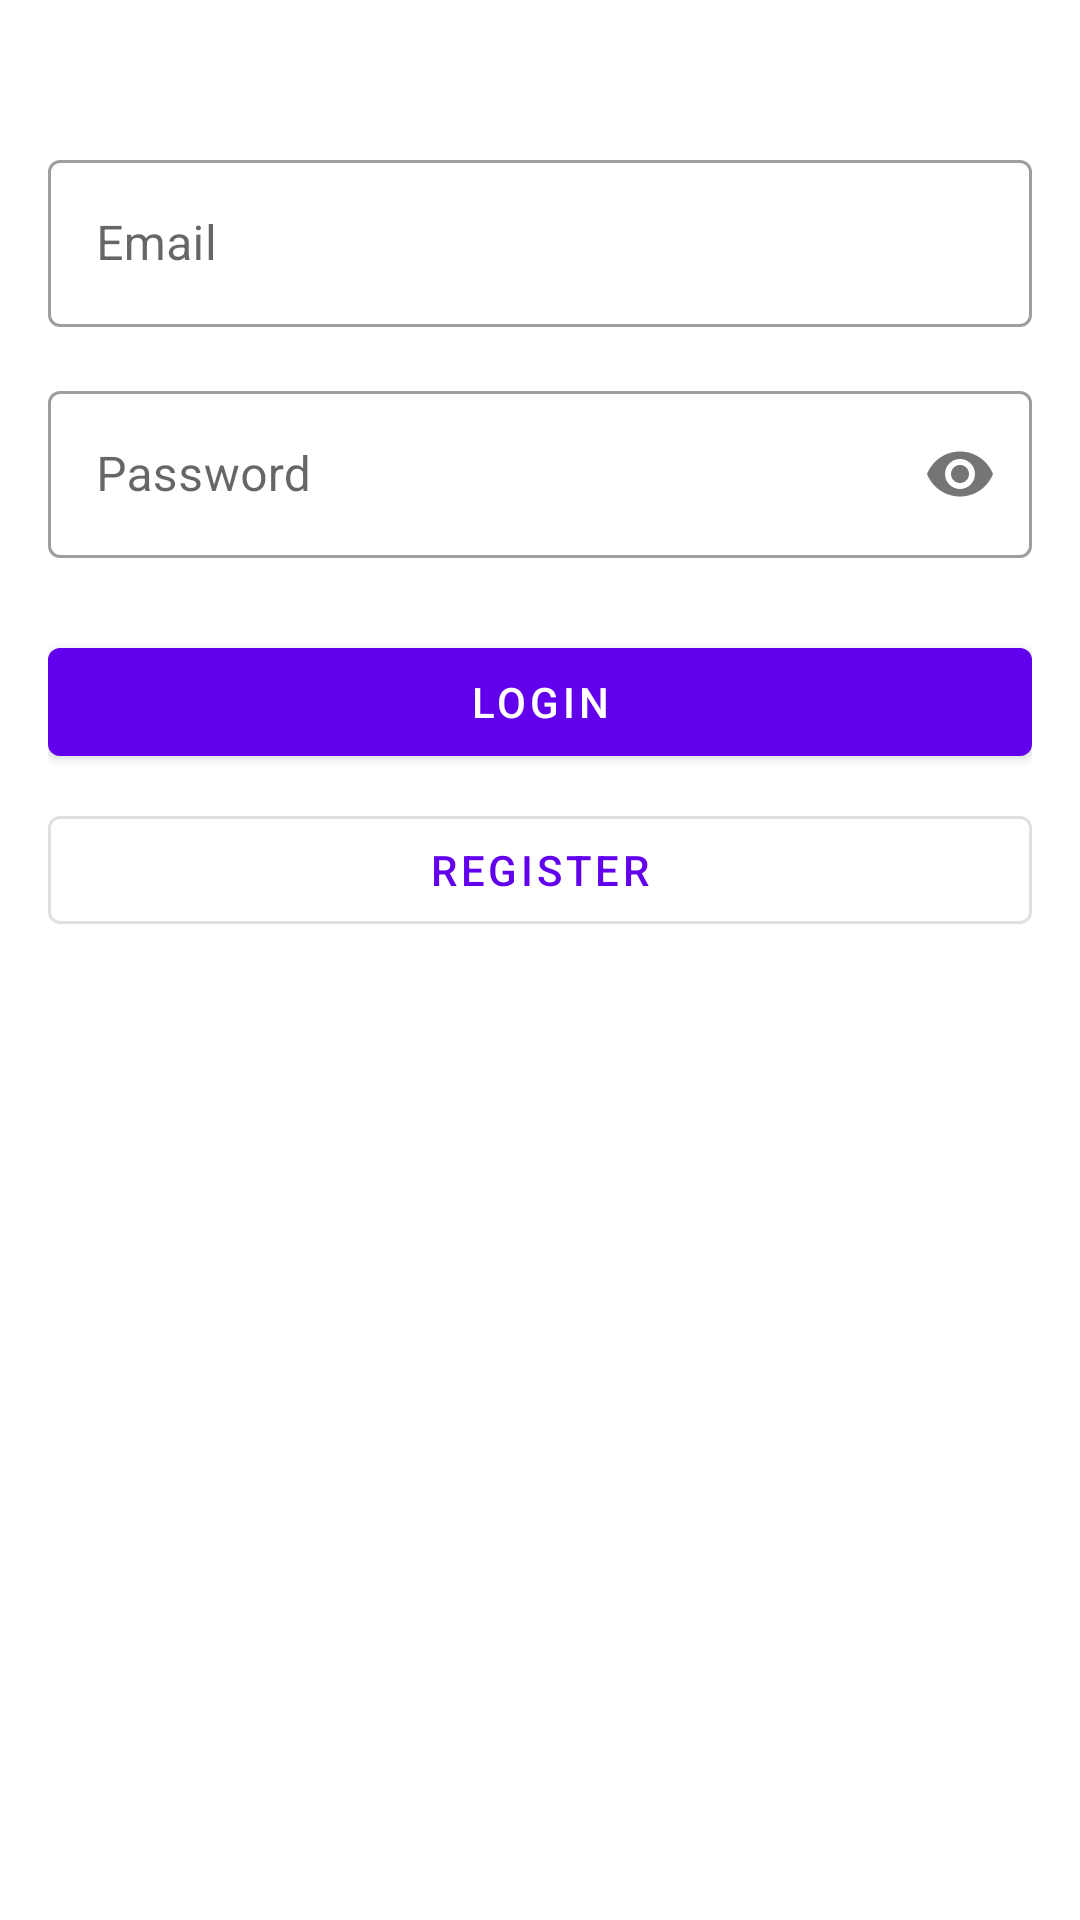

Here is an Android app screen rendered from its layout file. Give the layout XML and the strings, colors and styles it references.
<!-- AndroidManifest.xml: application theme Theme.DWCaptchaDemo -->
<!-- res/layout/activity_login.xml -->
<?xml version="1.0" encoding="utf-8"?>
<androidx.constraintlayout.widget.ConstraintLayout xmlns:android="http://schemas.android.com/apk/res/android"
    xmlns:app="http://schemas.android.com/apk/res-auto"
    android:layout_width="match_parent"
    android:layout_height="match_parent"
    android:padding="16dp">

    <com.google.android.material.textfield.TextInputLayout
        android:id="@+id/emailLayout"
        android:layout_width="match_parent"
        android:layout_height="wrap_content"
        android:layout_marginTop="32dp"
        android:hint="Email"
        app:layout_constraintTop_toTopOf="parent"
        style="@style/Widget.MaterialComponents.TextInputLayout.OutlinedBox">

        <com.google.android.material.textfield.TextInputEditText
            android:id="@+id/emailInput"
            android:layout_width="match_parent"
            android:layout_height="wrap_content"
            android:inputType="textEmailAddress" />
    </com.google.android.material.textfield.TextInputLayout>

    <com.google.android.material.textfield.TextInputLayout
        android:id="@+id/passwordLayout"
        android:layout_width="match_parent"
        android:layout_height="wrap_content"
        android:layout_marginTop="16dp"
        android:hint="Password"
        app:layout_constraintTop_toBottomOf="@id/emailLayout"
        app:passwordToggleEnabled="true"
        style="@style/Widget.MaterialComponents.TextInputLayout.OutlinedBox">

        <com.google.android.material.textfield.TextInputEditText
            android:id="@+id/passwordInput"
            android:layout_width="match_parent"
            android:layout_height="wrap_content"
            android:inputType="textPassword" />
    </com.google.android.material.textfield.TextInputLayout>

    <com.google.android.material.button.MaterialButton
        android:id="@+id/loginButton"
        android:layout_width="match_parent"
        android:layout_height="wrap_content"
        android:layout_marginTop="24dp"
        android:text="Login"
        app:layout_constraintTop_toBottomOf="@id/passwordLayout" />

    <com.google.android.material.button.MaterialButton
        android:id="@+id/registerButton"
        android:layout_width="match_parent"
        android:layout_height="wrap_content"
        android:layout_marginTop="8dp"
        android:text="Register"
        style="@style/Widget.MaterialComponents.Button.OutlinedButton"
        app:layout_constraintTop_toBottomOf="@id/loginButton" />

    <WebView
        android:id="@+id/tcaptchaWebview"
        android:layout_width="match_parent"
        android:layout_height="0dp"
        android:visibility="gone"
        app:layout_constraintTop_toBottomOf="@id/registerButton"
        app:layout_constraintBottom_toTopOf="@id/errorText" />

    <ProgressBar
        android:id="@+id/progressBar"
        android:layout_width="wrap_content"
        android:layout_height="wrap_content"
        android:visibility="gone"
        app:layout_constraintTop_toTopOf="parent"
        app:layout_constraintBottom_toBottomOf="parent"
        app:layout_constraintStart_toStartOf="parent"
        app:layout_constraintEnd_toEndOf="parent" />

    <com.google.android.material.textview.MaterialTextView
        android:id="@+id/errorText"
        android:layout_width="match_parent"
        android:layout_height="wrap_content"
        android:layout_marginTop="16dp"
        android:textColor="@android:color/holo_red_dark"
        android:gravity="center"
        android:visibility="gone"
        app:layout_constraintBottom_toBottomOf="parent"
        android:layout_marginBottom="16dp" />

</androidx.constraintlayout.widget.ConstraintLayout>
<!-- resources referenced by this layout -->
<resources>
  <style name="Theme.DWCaptchaDemo" parent="Theme.MaterialComponents.DayNight.DarkActionBar">
          <item name="colorPrimary">@color/purple_500</item>
          <item name="colorPrimaryVariant">@color/purple_700</item>
          <item name="colorOnPrimary">@color/white</item>
          <item name="colorSecondary">@color/teal_200</item>
          <item name="colorSecondaryVariant">@color/teal_700</item>
          <item name="colorOnSecondary">@color/black</item>
          <item name="android:statusBarColor">?attr/colorPrimaryVariant</item>
      </style>
  <!-- not gathered from this repository: default colours our renderer supplied (Android Studio template values) -->
  <color name="purple_500">#FF6200EE</color>
  <color name="purple_700">#FF3700B3</color>
  <color name="teal_200">#FF03DAC5</color>
  <color name="teal_700">#FF018786</color>
  <color name="black">#FF000000</color>
  <color name="white">#FFFFFFFF</color>
</resources>
